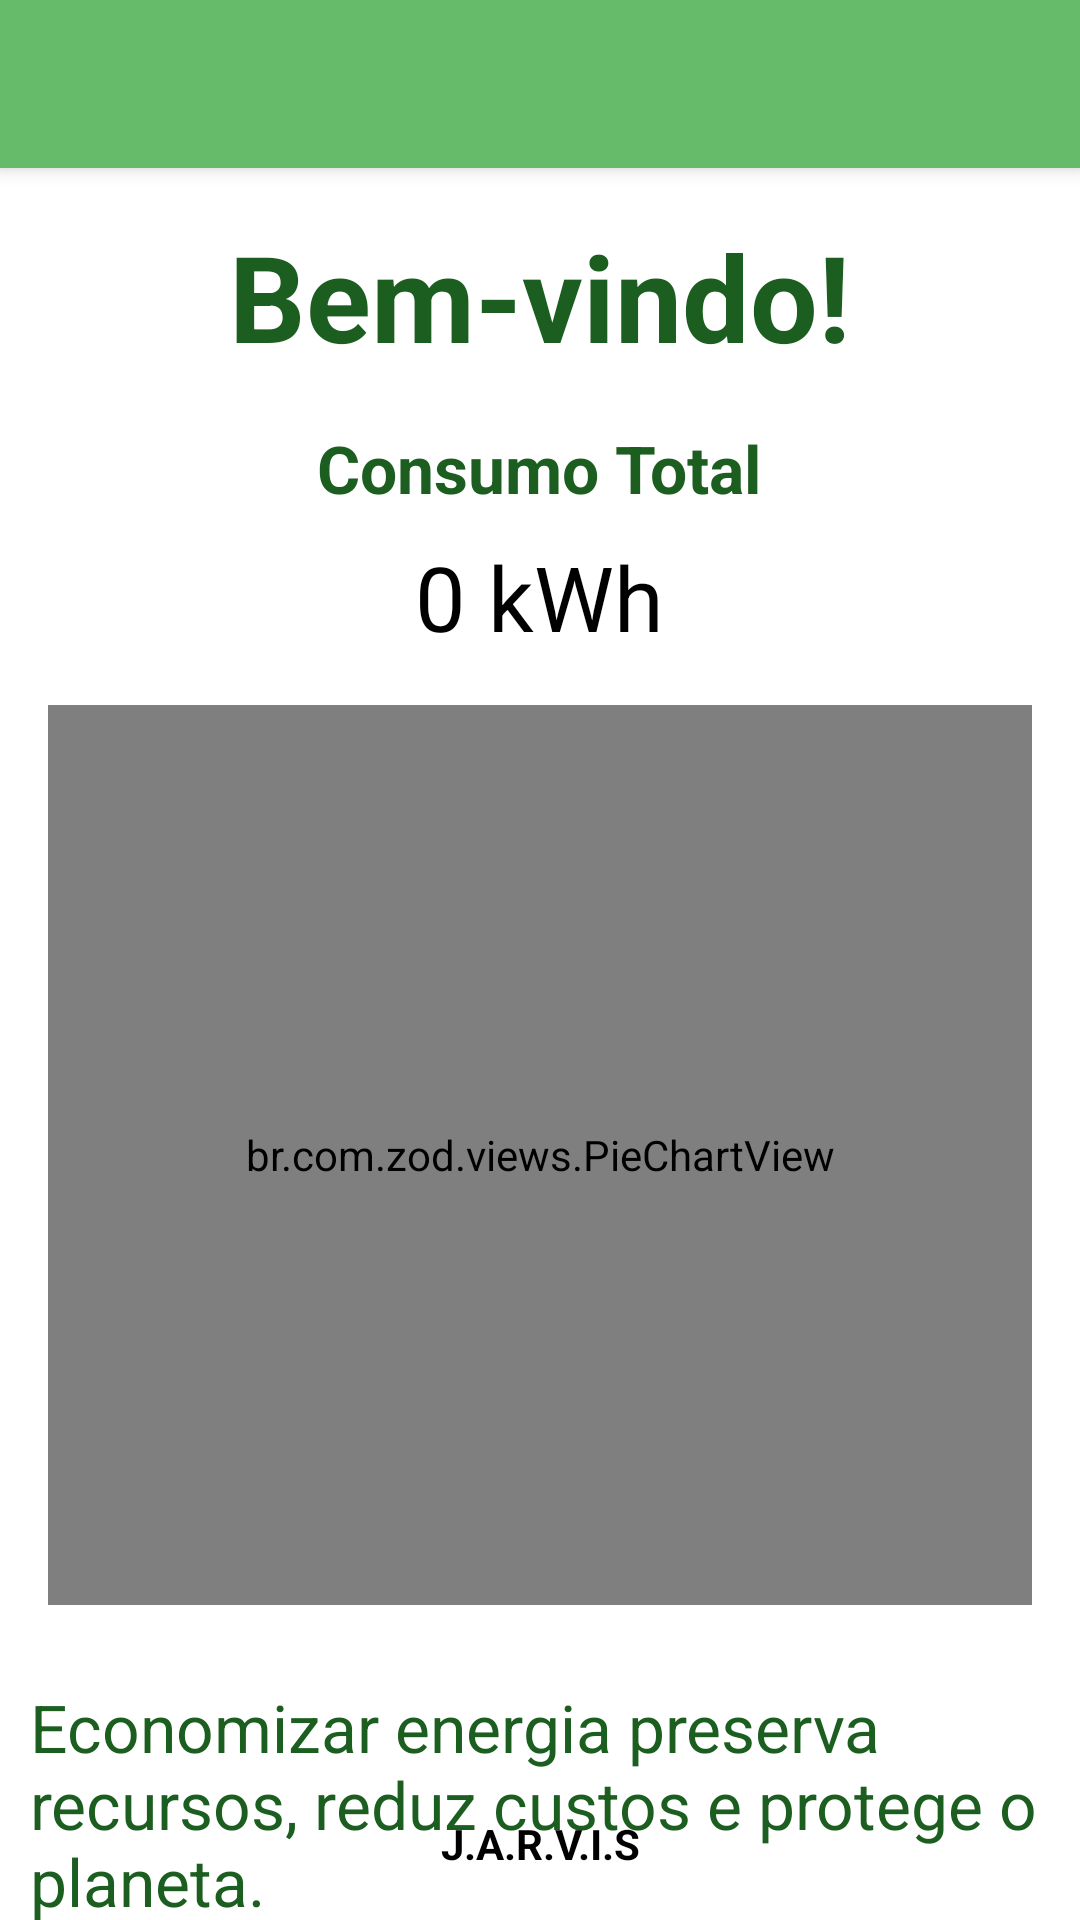

Android layout source for this screen:
<!-- AndroidManifest.xml: application theme Theme.Zod -->
<!-- res/layout/activity_home.xml -->
<androidx.drawerlayout.widget.DrawerLayout
    xmlns:android="http://schemas.android.com/apk/res/android"
    xmlns:app="http://schemas.android.com/apk/res-auto"
    android:id="@+id/drawerLayout"
    android:layout_width="match_parent"
    android:layout_height="match_parent">

    <RelativeLayout
        android:layout_width="match_parent"
        android:layout_height="match_parent">


        <androidx.appcompat.widget.Toolbar
            android:id="@+id/toolbar"
            android:layout_width="match_parent"
            android:layout_height="wrap_content"
            android:background="?attr/colorPrimary"
            android:theme="@style/ThemeOverlay.AppCompat.Dark.ActionBar"
            android:elevation="4dp" />


        <TextView
            android:id="@+id/titleWelcome"
            android:layout_width="wrap_content"
            android:layout_height="wrap_content"
            android:text="Bem-vindo!"
            android:textSize="40sp"
            android:textStyle="bold"
            android:textColor="@color/green_dark"
            android:layout_below="@id/toolbar"
            android:layout_marginTop="16dp"
            android:layout_centerHorizontal="true" />


        <TextView
            android:id="@+id/textConsumoTotal"
            android:layout_width="wrap_content"
            android:layout_height="wrap_content"
            android:text="Consumo Total"
            android:textColor="@color/green_dark"
            android:textSize="22sp"
            android:textStyle="bold"
            android:layout_below="@id/titleWelcome"
            android:layout_marginTop="16dp"
            android:layout_centerHorizontal="true" />


        <TextView
            android:id="@+id/valueConsumoTotal"
            android:layout_width="wrap_content"
            android:layout_height="wrap_content"
            android:text="0 kWh"
            android:textColor="@color/black"
            android:textSize="30sp"
            android:layout_below="@id/textConsumoTotal"
            android:layout_marginTop="8dp"
            android:layout_centerHorizontal="true" />


        <br.com.zod.views.PieChartView
            android:id="@+id/pieChartView"
            android:layout_width="match_parent"
            android:layout_height="300dp"
            android:layout_below="@id/valueConsumoTotal"
            android:layout_margin="16dp" />


        <TextView
            android:id="@+id/textEconomizarEnergia"
            android:layout_width="wrap_content"
            android:layout_height="wrap_content"
            android:layout_below="@id/pieChartView"
            android:layout_marginTop="10dp"
            android:layout_marginLeft="10dp"
            android:text="Economizar energia preserva recursos, reduz custos e protege o planeta."
            android:textColor="@color/green_dark"
            android:textSize="22sp" />

        <TextView
            android:id="@+id/footerJarvis"
            android:layout_width="match_parent"
            android:layout_height="wrap_content"
            android:text="J.A.R.V.I.S"
            android:textSize="14sp"
            android:textStyle="bold"
            android:gravity="center"
            android:textColor="@color/black"
            android:layout_alignParentBottom="true"
            android:padding="16dp" />





    </RelativeLayout>
    <com.google.android.material.navigation.NavigationView
        android:id="@+id/navigationView"
        android:layout_width="wrap_content"
        android:layout_height="match_parent"
        android:layout_gravity="start"
        app:menu="@menu/drawer_menu" />
</androidx.drawerlayout.widget.DrawerLayout>
<!-- resources referenced by this layout -->
<resources>
  <color name="black">#000000</color>
  <color name="green_dark">#1B5E20</color>
  <style name="Theme.Zod" parent="Theme.MaterialComponents.Light.NoActionBar">
          
          <item name="colorPrimary">@color/green_light</item>
          <item name="colorPrimaryVariant">@color/green_dark</item>
          <item name="colorOnPrimary">@color/white</item>
  
          
          <item name="colorSecondary">@color/green_dark</item>
          <item name="colorSecondaryVariant">@color/green_light</item>
          <item name="colorOnSecondary">@color/white</item>
  
          
          <item name="android:statusBarColor">?attr/colorPrimaryVariant</item>
  
          
          <item name="android:windowBackground">@color/white</item>
  
          
          <item name="android:textColor">@color/black</item>
          <item name="windowActionBar">false</item>
      </style>
  <color name="green_light">#66BB6A</color>
  <color name="white">#FFFFFF</color>
</resources>
